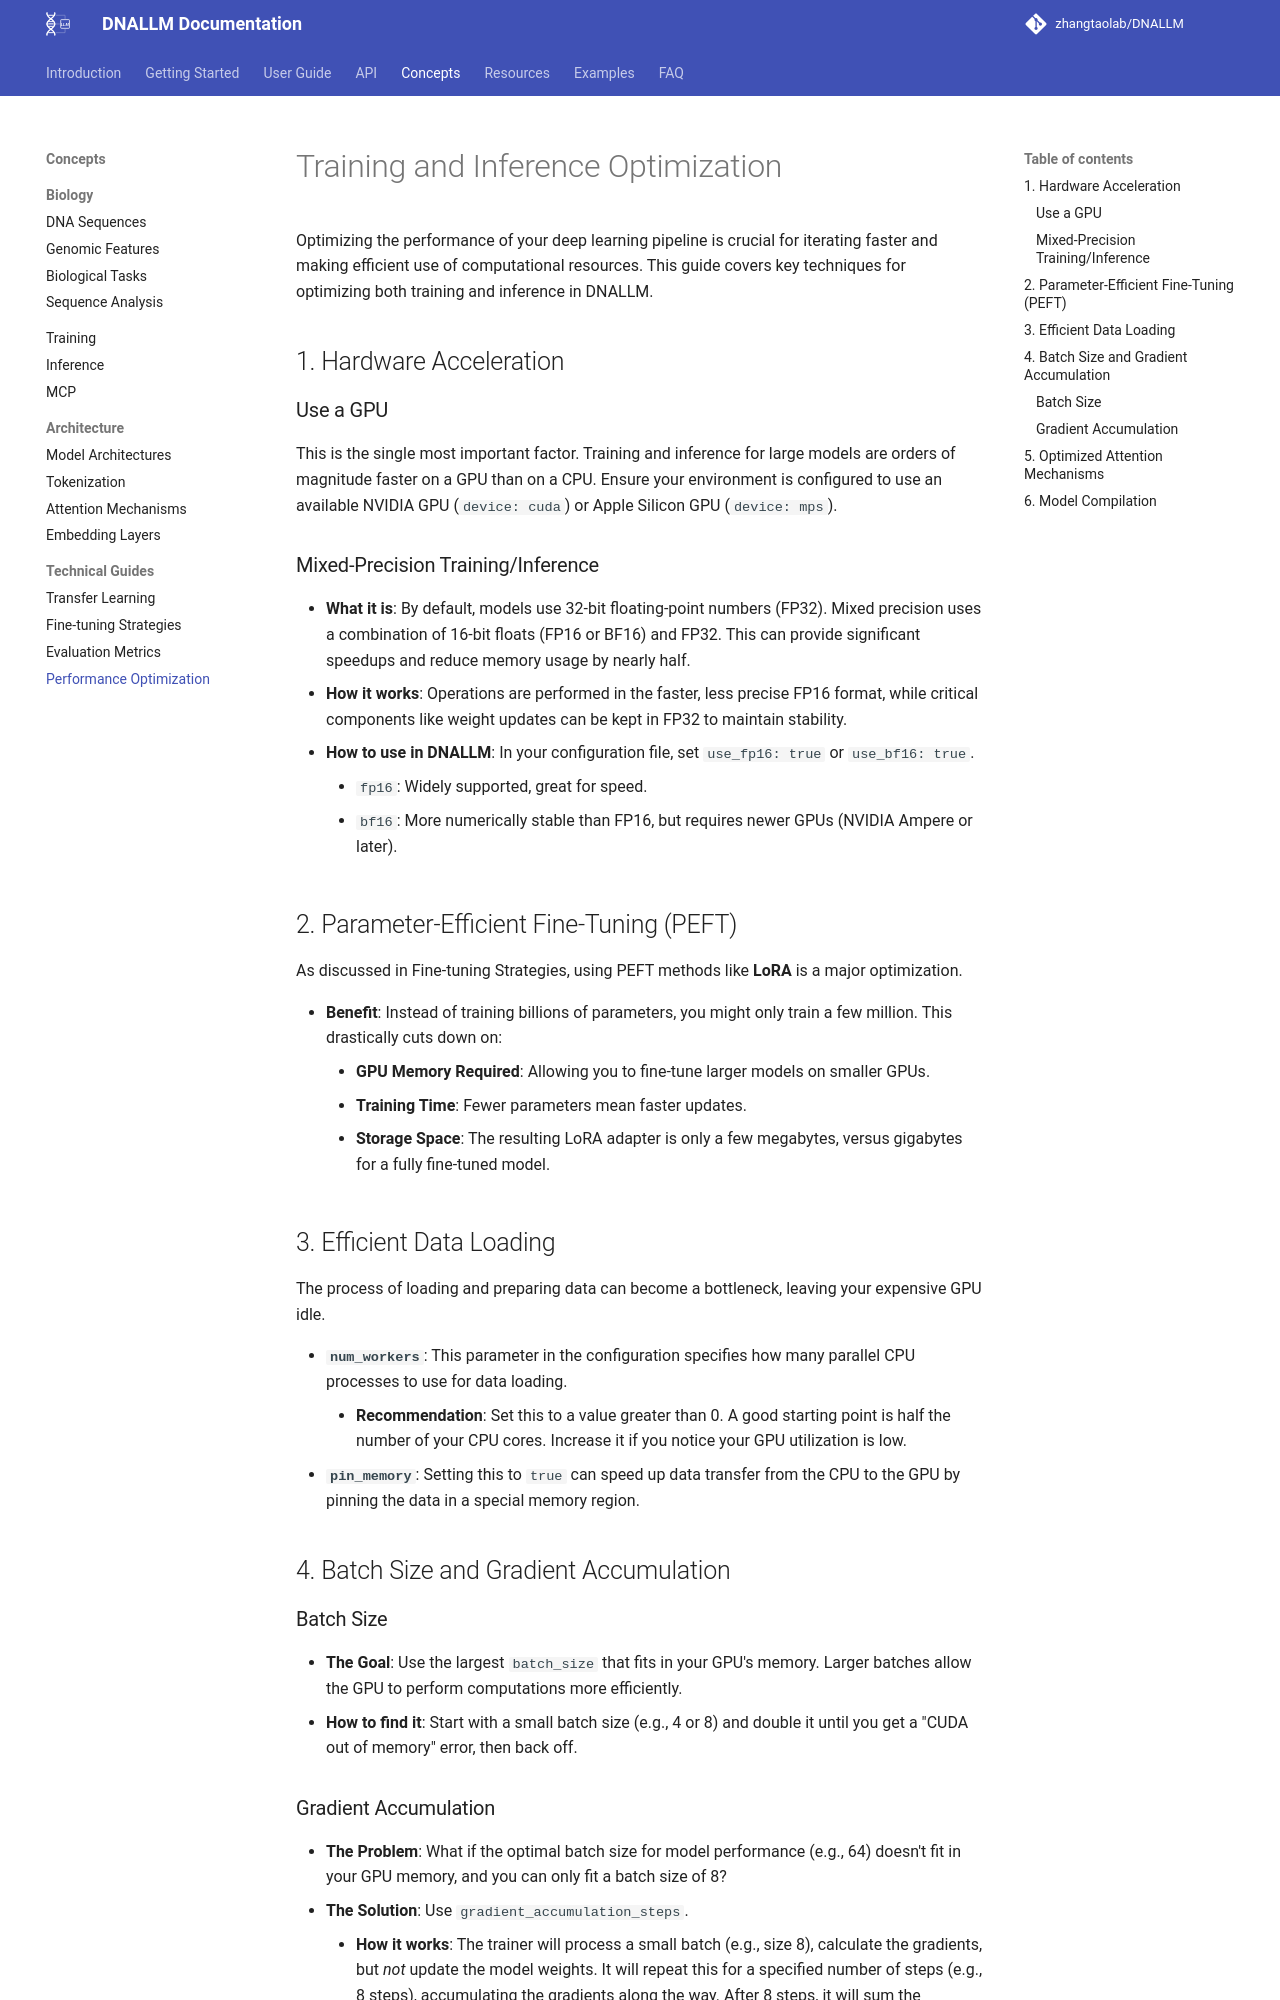

repository: zhangtaolab/DNALLM · page: concepts/technical/performance_optimization/index.html · generator: mkdocs

# Training and Inference Optimization

Optimizing the performance of your deep learning pipeline is crucial for iterating faster and making efficient use of computational resources. This guide covers key techniques for optimizing both training and inference in DNALLM.

## 1. Hardware Acceleration

### Use a GPU
This is the single most important factor. Training and inference for large models are orders of magnitude faster on a GPU than on a CPU. Ensure your environment is configured to use an available NVIDIA GPU (`device: cuda`) or Apple Silicon GPU (`device: mps`).

### Mixed-Precision Training/Inference
- **What it is**: By default, models use 32-bit floating-point numbers (FP32). Mixed precision uses a combination of 16-bit floats (FP16 or BF16) and FP32. This can provide significant speedups and reduce memory usage by nearly half.
- **How it works**: Operations are performed in the faster, less precise FP16 format, while critical components like weight updates can be kept in FP32 to maintain stability.
- **How to use in DNALLM**: In your configuration file, set `use_fp16: true` or `use_bf16: true`.
    - `fp16`: Widely supported, great for speed.
    - `bf16`: More numerically stable than FP16, but requires newer GPUs (NVIDIA Ampere or later).

## 2. Parameter-Efficient Fine-Tuning (PEFT)

As discussed in Fine-tuning Strategies, using PEFT methods like **LoRA** is a major optimization.

- **Benefit**: Instead of training billions of parameters, you might only train a few million. This drastically cuts down on:
    - **GPU Memory Required**: Allowing you to fine-tune larger models on smaller GPUs.
    - **Training Time**: Fewer parameters mean faster updates.
    - **Storage Space**: The resulting LoRA adapter is only a few megabytes, versus gigabytes for a fully fine-tuned model.

## 3. Efficient Data Loading

The process of loading and preparing data can become a bottleneck, leaving your expensive GPU idle.

- **`num_workers`**: This parameter in the configuration specifies how many parallel CPU processes to use for data loading.
    - **Recommendation**: Set this to a value greater than 0. A good starting point is half the number of your CPU cores. Increase it if you notice your GPU utilization is low.
- **`pin_memory`**: Setting this to `true` can speed up data transfer from the CPU to the GPU by pinning the data in a special memory region.

## 4. Batch Size and Gradient Accumulation

### Batch Size
- **The Goal**: Use the largest `batch_size` that fits in your GPU's memory. Larger batches allow the GPU to perform computations more efficiently.
- **How to find it**: Start with a small batch size (e.g., 4 or 8) and double it until you get a "CUDA out of memory" error, then back off.
